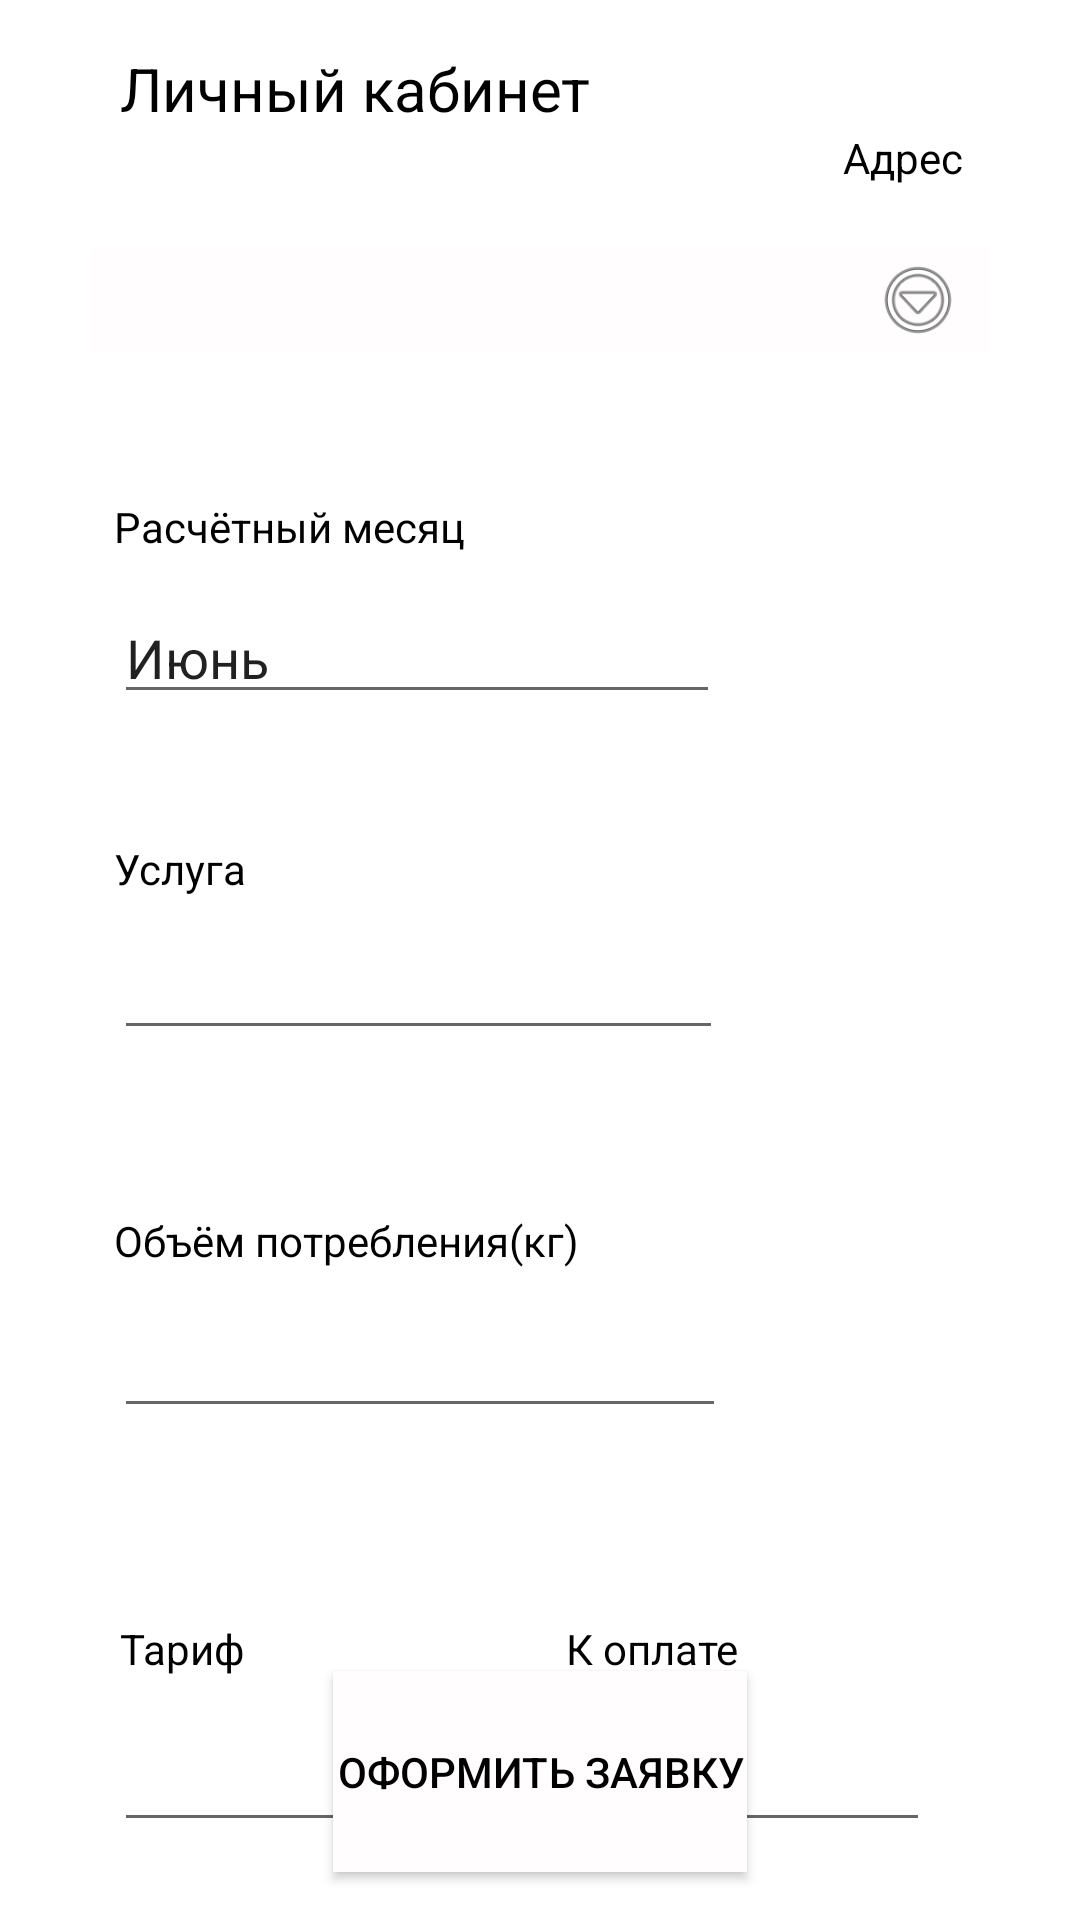

Write the Android layout XML for this screen, with the resource values it uses.
<!-- AndroidManifest.xml: application theme Theme.GAZPROM45 -->
<!-- res/layout/activity_main2.xml -->
<?xml version="1.0" encoding="utf-8"?>
<androidx.constraintlayout.widget.ConstraintLayout xmlns:android="http://schemas.android.com/apk/res/android"
    xmlns:app="http://schemas.android.com/apk/res-auto"
    xmlns:tools="http://schemas.android.com/tools"
    android:layout_width="match_parent"
    android:layout_height="match_parent"
    android:background="#FFFFFF"
    tools:context=".MainActivity2">

    <Spinner
        android:id="@+id/spinnerADRES"
        android:layout_width="0dp"
        android:layout_height="0dp"
        android:layout_marginStart="30dp"
        android:layout_marginLeft="30dp"
        android:layout_marginEnd="30dp"
        android:layout_marginRight="30dp"
        android:background="#FFFDFD"
        app:layout_constraintBottom_toBottomOf="@+id/imageView"
        app:layout_constraintEnd_toEndOf="parent"
        app:layout_constraintStart_toStartOf="parent"
        app:layout_constraintTop_toTopOf="@+id/imageView" />

    <EditText
        android:id="@+id/ysluga"
        android:layout_width="0dp"
        android:layout_height="40dp"
        android:layout_marginTop="72dp"
        android:layout_marginEnd="1dp"
        android:layout_marginRight="1dp"
        android:layout_marginBottom="73dp"
        android:ems="10"
        android:inputType="textPersonName"
        app:layout_constraintBottom_toBottomOf="@+id/textView10"
        app:layout_constraintEnd_toEndOf="@+id/rashod"
        app:layout_constraintStart_toStartOf="@+id/textView9"
        app:layout_constraintTop_toBottomOf="@+id/pricemonth" />

    <TextView
        android:id="@+id/textView9"
        android:layout_width="wrap_content"
        android:layout_height="wrap_content"
        android:layout_marginStart="38dp"
        android:layout_marginLeft="38dp"
        android:layout_marginTop="280dp"
        android:text="Услуга"
        android:textColor="#000000"
        app:layout_constraintStart_toStartOf="parent"
        app:layout_constraintTop_toTopOf="parent" />

    <EditText
        android:id="@+id/pricemonth"
        android:layout_width="0dp"
        android:layout_height="41dp"
        android:layout_marginTop="197dp"
        android:layout_marginEnd="1dp"
        android:layout_marginRight="1dp"
        android:layout_marginBottom="197dp"
        android:ems="10"
        android:inputType="textPersonName"
        android:text="Июнь"
        app:layout_constraintBottom_toTopOf="@+id/rashod"
        app:layout_constraintEnd_toEndOf="@+id/ysluga"
        app:layout_constraintStart_toStartOf="@+id/textView8"
        app:layout_constraintTop_toTopOf="parent" />

    <EditText
        android:id="@+id/rashod"
        android:layout_width="204dp"
        android:layout_height="41dp"
        android:layout_marginTop="136dp"
        android:layout_marginBottom="138dp"
        android:ems="10"
        android:inputType="textPersonName"
        app:layout_constraintBottom_toBottomOf="@+id/tarif"
        app:layout_constraintStart_toStartOf="@+id/textView10"
        app:layout_constraintTop_toBottomOf="@+id/textView9" />

    <TextView
        android:id="@+id/textView10"
        android:layout_width="wrap_content"
        android:layout_height="wrap_content"
        android:layout_marginStart="38dp"
        android:layout_marginLeft="38dp"
        android:layout_marginBottom="12dp"
        android:text="Объём потребления(кг)"
        android:textColor="#000000"
        app:layout_constraintBottom_toTopOf="@+id/rashod"
        app:layout_constraintStart_toStartOf="parent" />

    <EditText
        android:id="@+id/tarif"
        android:layout_width="0dp"
        android:layout_height="0dp"
        android:layout_marginStart="38dp"
        android:layout_marginLeft="38dp"
        android:layout_marginEnd="54dp"
        android:layout_marginRight="54dp"
        android:ems="10"
        android:gravity="center"
        android:inputType="textPersonName"
        app:layout_constraintBottom_toBottomOf="@+id/PrIce"
        app:layout_constraintEnd_toStartOf="@+id/PrIce"
        app:layout_constraintStart_toStartOf="parent"
        app:layout_constraintTop_toTopOf="@+id/PrIce" />

    <TextView
        android:id="@+id/textView11"
        android:layout_width="wrap_content"
        android:layout_height="wrap_content"
        android:layout_marginStart="2dp"
        android:layout_marginLeft="2dp"
        android:layout_marginBottom="15dp"
        android:text="Тариф"
        android:textColor="#000000"
        app:layout_constraintBottom_toTopOf="@+id/tarif"
        app:layout_constraintStart_toStartOf="@+id/tarif" />

    <EditText
        android:id="@+id/PrIce"
        android:layout_width="0dp"
        android:layout_height="40dp"
        android:layout_marginTop="34dp"
        android:layout_marginEnd="50dp"
        android:layout_marginRight="50dp"
        android:ems="10"
        android:inputType="textPersonName"
        app:layout_constraintEnd_toEndOf="parent"
        app:layout_constraintStart_toEndOf="@+id/tarif"
        app:layout_constraintTop_toTopOf="@+id/textView12" />

    <TextView
        android:id="@+id/textView12"
        android:layout_width="wrap_content"
        android:layout_height="wrap_content"
        android:layout_marginEnd="126dp"
        android:layout_marginRight="126dp"
        android:layout_marginBottom="15dp"
        android:text="К оплате"
        android:textColor="#000000"
        app:layout_constraintBottom_toTopOf="@+id/PrIce"
        app:layout_constraintEnd_toEndOf="parent"
        app:layout_constraintStart_toStartOf="@+id/PrIce" />

    <TextView
        android:id="@+id/LS"
        android:layout_width="wrap_content"
        android:layout_height="wrap_content"
        android:layout_marginStart="40dp"
        android:layout_marginLeft="40dp"
        android:layout_marginTop="16dp"
        android:text="Личный кабинет"
        android:textColor="#000000"
        android:textSize="20sp"
        app:layout_constraintStart_toStartOf="parent"
        app:layout_constraintTop_toTopOf="parent" />

    <TextView
        android:id="@+id/textView7"
        android:layout_width="wrap_content"
        android:layout_height="wrap_content"
        android:layout_marginEnd="9dp"
        android:layout_marginRight="9dp"
        android:layout_marginBottom="20dp"
        android:text="Адрес"
        android:textColor="#000000"
        app:layout_constraintBottom_toTopOf="@+id/spinnerADRES"
        app:layout_constraintEnd_toEndOf="@+id/spinnerADRES" />

    <TextView
        android:id="@+id/textView8"
        android:layout_width="wrap_content"
        android:layout_height="wrap_content"
        android:layout_marginStart="38dp"
        android:layout_marginLeft="38dp"
        android:layout_marginBottom="12dp"
        android:text="Расчётный месяц"
        android:textColor="#000000"
        app:layout_constraintBottom_toTopOf="@+id/pricemonth"
        app:layout_constraintStart_toStartOf="parent" />

    <Button
        android:id="@+id/button"
        android:layout_width="138dp"
        android:layout_height="67dp"
        android:layout_marginBottom="16dp"
        android:background="#FFFDFD"
        android:onClick="buttonZayvka"
        android:text="Оформить заявку"
        android:textColor="#000000"
        android:textSize="14sp"
        app:backgroundTint="#FFFDFD"
        app:layout_constraintBottom_toBottomOf="parent"
        app:layout_constraintEnd_toEndOf="parent"
        app:layout_constraintStart_toStartOf="parent" />

    <ImageView
        android:id="@+id/imageView"
        android:layout_width="30dp"
        android:layout_height="36dp"
        android:layout_marginStart="10dp"
        android:layout_marginLeft="10dp"
        android:layout_marginTop="66dp"
        android:layout_marginEnd="9dp"
        android:layout_marginRight="9dp"
        android:layout_marginBottom="67dp"
        app:layout_constraintBottom_toBottomOf="@+id/textView8"
        app:layout_constraintEnd_toEndOf="@+id/spinnerADRES"
        app:layout_constraintStart_toStartOf="@+id/textView7"
        app:layout_constraintTop_toTopOf="@+id/LS"
        app:srcCompat="@android:drawable/ic_menu_more" />

</androidx.constraintlayout.widget.ConstraintLayout>
<!-- resources referenced by this layout -->
<resources>
  <style name="Theme.GAZPROM45" parent="Theme.MaterialComponents.DayNight.NoActionBar">
          
          <item name="colorPrimary">@color/textViewBackColor</item>
          <item name="colorPrimaryVariant">@color/textViewBackColor</item>
          <item name="colorOnPrimary">@color/white</item>
          
          <item name="colorSecondary">@color/textViewBackColor</item>
          <item name="colorSecondaryVariant">@color/teal_700</item>
          <item name="colorOnSecondary">@color/black</item>
          
          <item name="android:statusBarColor" tools:targetApi="l">?attr/colorPrimaryVariant</item>
          
      </style>
  <color name="textViewBackColor">#407da8</color>
  <!-- not gathered from this repository: default colours our renderer supplied (Android Studio template values) -->
  <color name="teal_700">#FF018786</color>
  <color name="black">#FF000000</color>
  <color name="white">#FFFFFFFF</color>
</resources>
